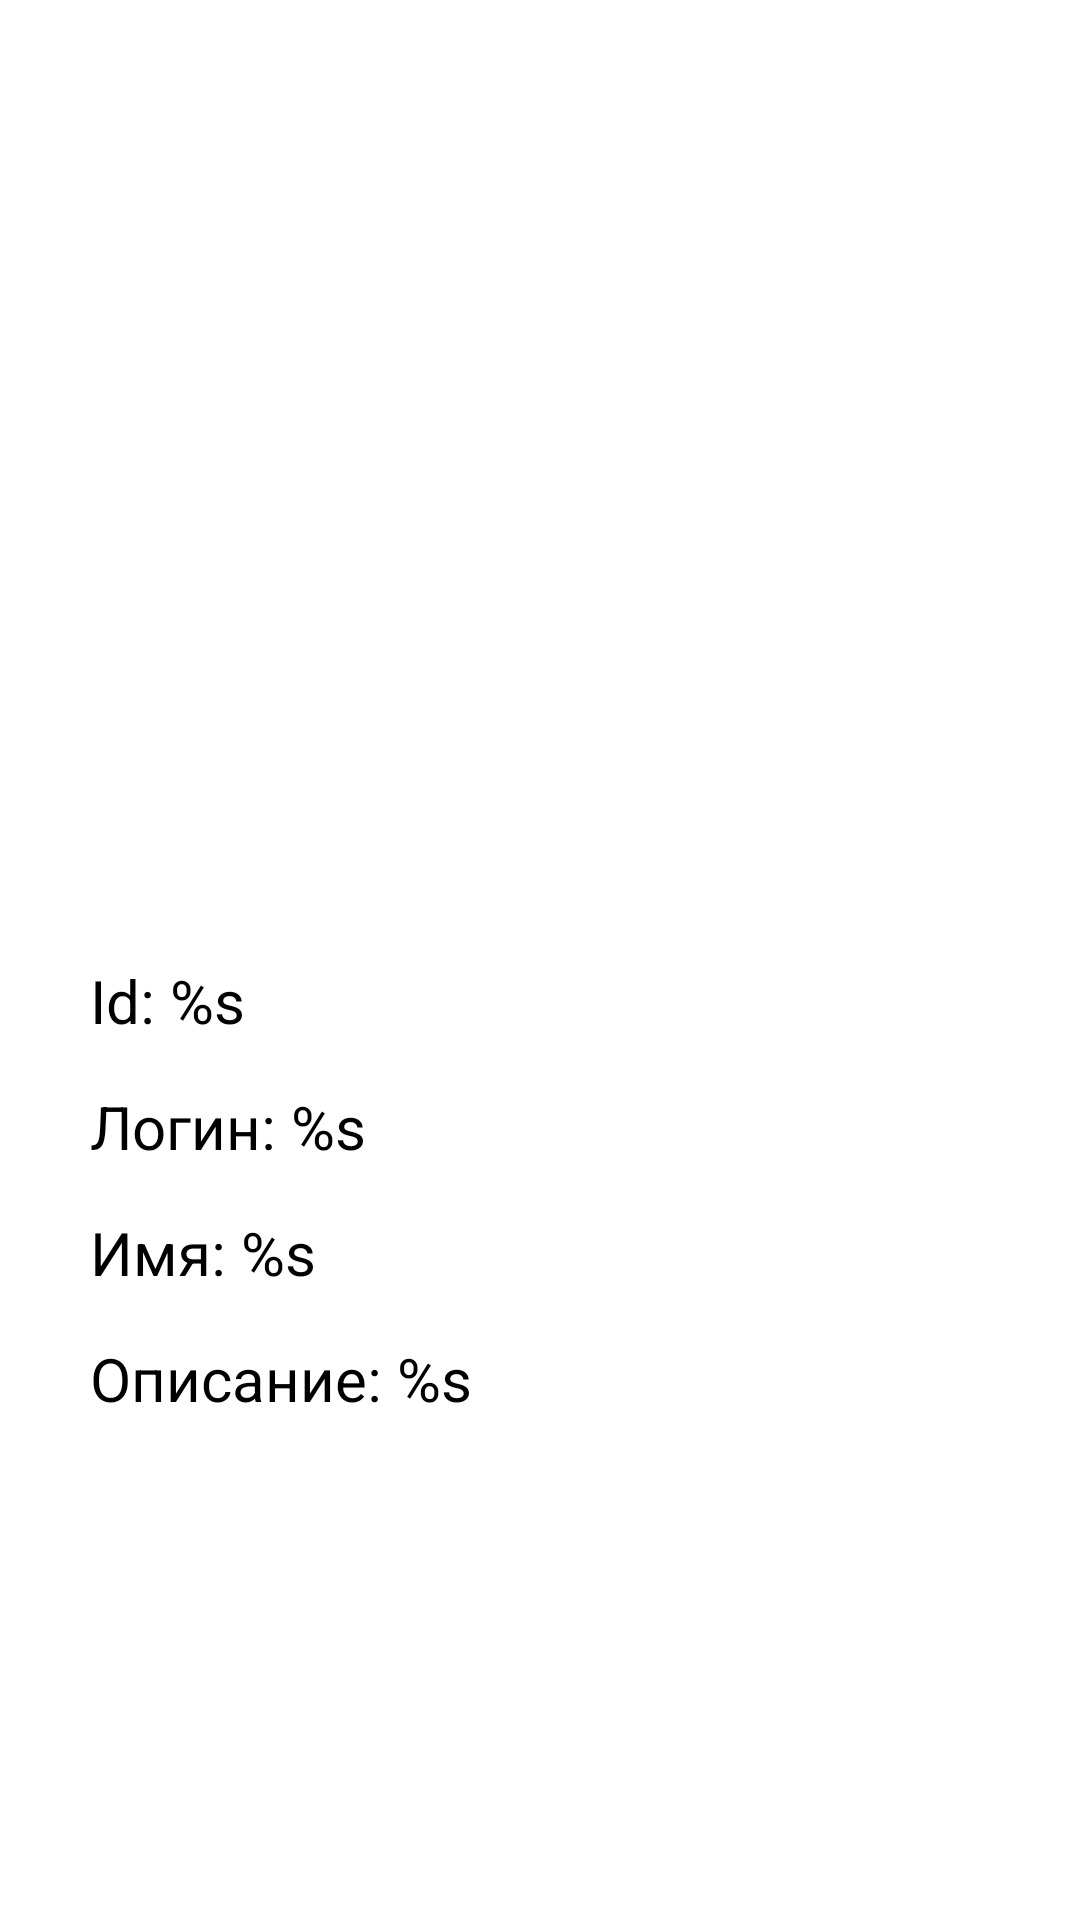

Android layout source for this screen:
<!-- AndroidManifest.xml: application theme Theme.GitHubList -->
<!-- res/layout/activity_item_info.xml -->
<?xml version="1.0" encoding="utf-8"?>
<androidx.constraintlayout.widget.ConstraintLayout xmlns:android="http://schemas.android.com/apk/res/android"
    xmlns:app="http://schemas.android.com/apk/res-auto"
    xmlns:tools="http://schemas.android.com/tools"
    android:layout_width="match_parent"
    android:layout_height="match_parent"
    tools:context=".presentation.ActivityItemInfo">

    <ImageView
        android:id="@+id/imageView"
        android:layout_width="150dp"
        android:layout_height="150dp"
        android:layout_marginTop="120dp"
        app:layout_constraintEnd_toEndOf="parent"
        app:layout_constraintStart_toStartOf="parent"
        app:layout_constraintTop_toTopOf="parent"
        tools:srcCompat="@drawable/no_image" />

    <TextView
        android:id="@+id/tv_id"
        android:layout_width="0dp"
        android:layout_height="wrap_content"
        android:layout_marginStart="30dp"
        android:layout_marginTop="50dp"
        android:layout_marginEnd="30dp"
        android:text="@string/tv_id"
        android:textColor="@color/black"
        android:textSize="20sp"
        app:layout_constraintEnd_toEndOf="parent"
        app:layout_constraintStart_toStartOf="parent"
        app:layout_constraintTop_toBottomOf="@id/imageView" />

    <TextView
        android:id="@+id/tv_login"
        android:layout_width="0dp"
        android:layout_height="wrap_content"
        android:layout_marginStart="30dp"
        android:layout_marginTop="15dp"
        android:layout_marginEnd="30dp"
        android:text="@string/tv_login"
        android:textColor="@color/black"
        android:textSize="20sp"
        app:layout_constraintEnd_toEndOf="parent"
        app:layout_constraintStart_toStartOf="parent"
        app:layout_constraintTop_toBottomOf="@id/tv_id" />

    <TextView
        android:id="@+id/tv_name"
        android:layout_width="0dp"
        android:layout_height="wrap_content"
        android:layout_marginStart="30dp"
        android:layout_marginTop="15dp"
        android:layout_marginEnd="30dp"
        android:text="@string/tv_name"
        android:textColor="@color/black"
        android:textSize="20sp"
        app:layout_constraintEnd_toEndOf="parent"
        app:layout_constraintStart_toStartOf="parent"
        app:layout_constraintTop_toBottomOf="@id/tv_login" />

    <TextView
        android:id="@+id/tv_description"
        android:layout_width="0dp"
        android:layout_height="wrap_content"
        android:layout_marginStart="30dp"
        android:layout_marginTop="15dp"
        android:layout_marginEnd="30dp"
        android:text="@string/tv_description"
        android:textColor="@color/black"
        android:textSize="20sp"
        app:layout_constraintEnd_toEndOf="parent"
        app:layout_constraintStart_toStartOf="parent"
        app:layout_constraintTop_toBottomOf="@id/tv_name" />

</androidx.constraintlayout.widget.ConstraintLayout>
<!-- resources referenced by this layout -->
<resources>
  <string name="tv_description">Описание: %s</string>
  <string name="tv_id">Id: %s</string>
  <string name="tv_login">Логин: %s</string>
  <string name="tv_name">Имя: %s</string>
  <style name="Theme.GitHubList" parent="Theme.MaterialComponents.DayNight.DarkActionBar">
          
          <item name="colorPrimary">@color/purple_500</item>
          <item name="colorPrimaryVariant">@color/purple_700</item>
          <item name="colorOnPrimary">@color/white</item>
          
          <item name="colorSecondary">@color/teal_200</item>
          <item name="colorSecondaryVariant">@color/teal_700</item>
          <item name="colorOnSecondary">@color/black</item>
          
          <item name="android:statusBarColor" tools:targetApi="l">?attr/colorPrimaryVariant</item>
          
      </style>
  <!-- not gathered from this repository: default colours our renderer supplied (Android Studio template values) -->
  <color name="purple_500">#FF6200EE</color>
  <color name="purple_700">#FF3700B3</color>
  <color name="teal_200">#FF03DAC5</color>
  <color name="teal_700">#FF018786</color>
  <color name="black">#FF000000</color>
  <color name="white">#FFFFFFFF</color>
</resources>
